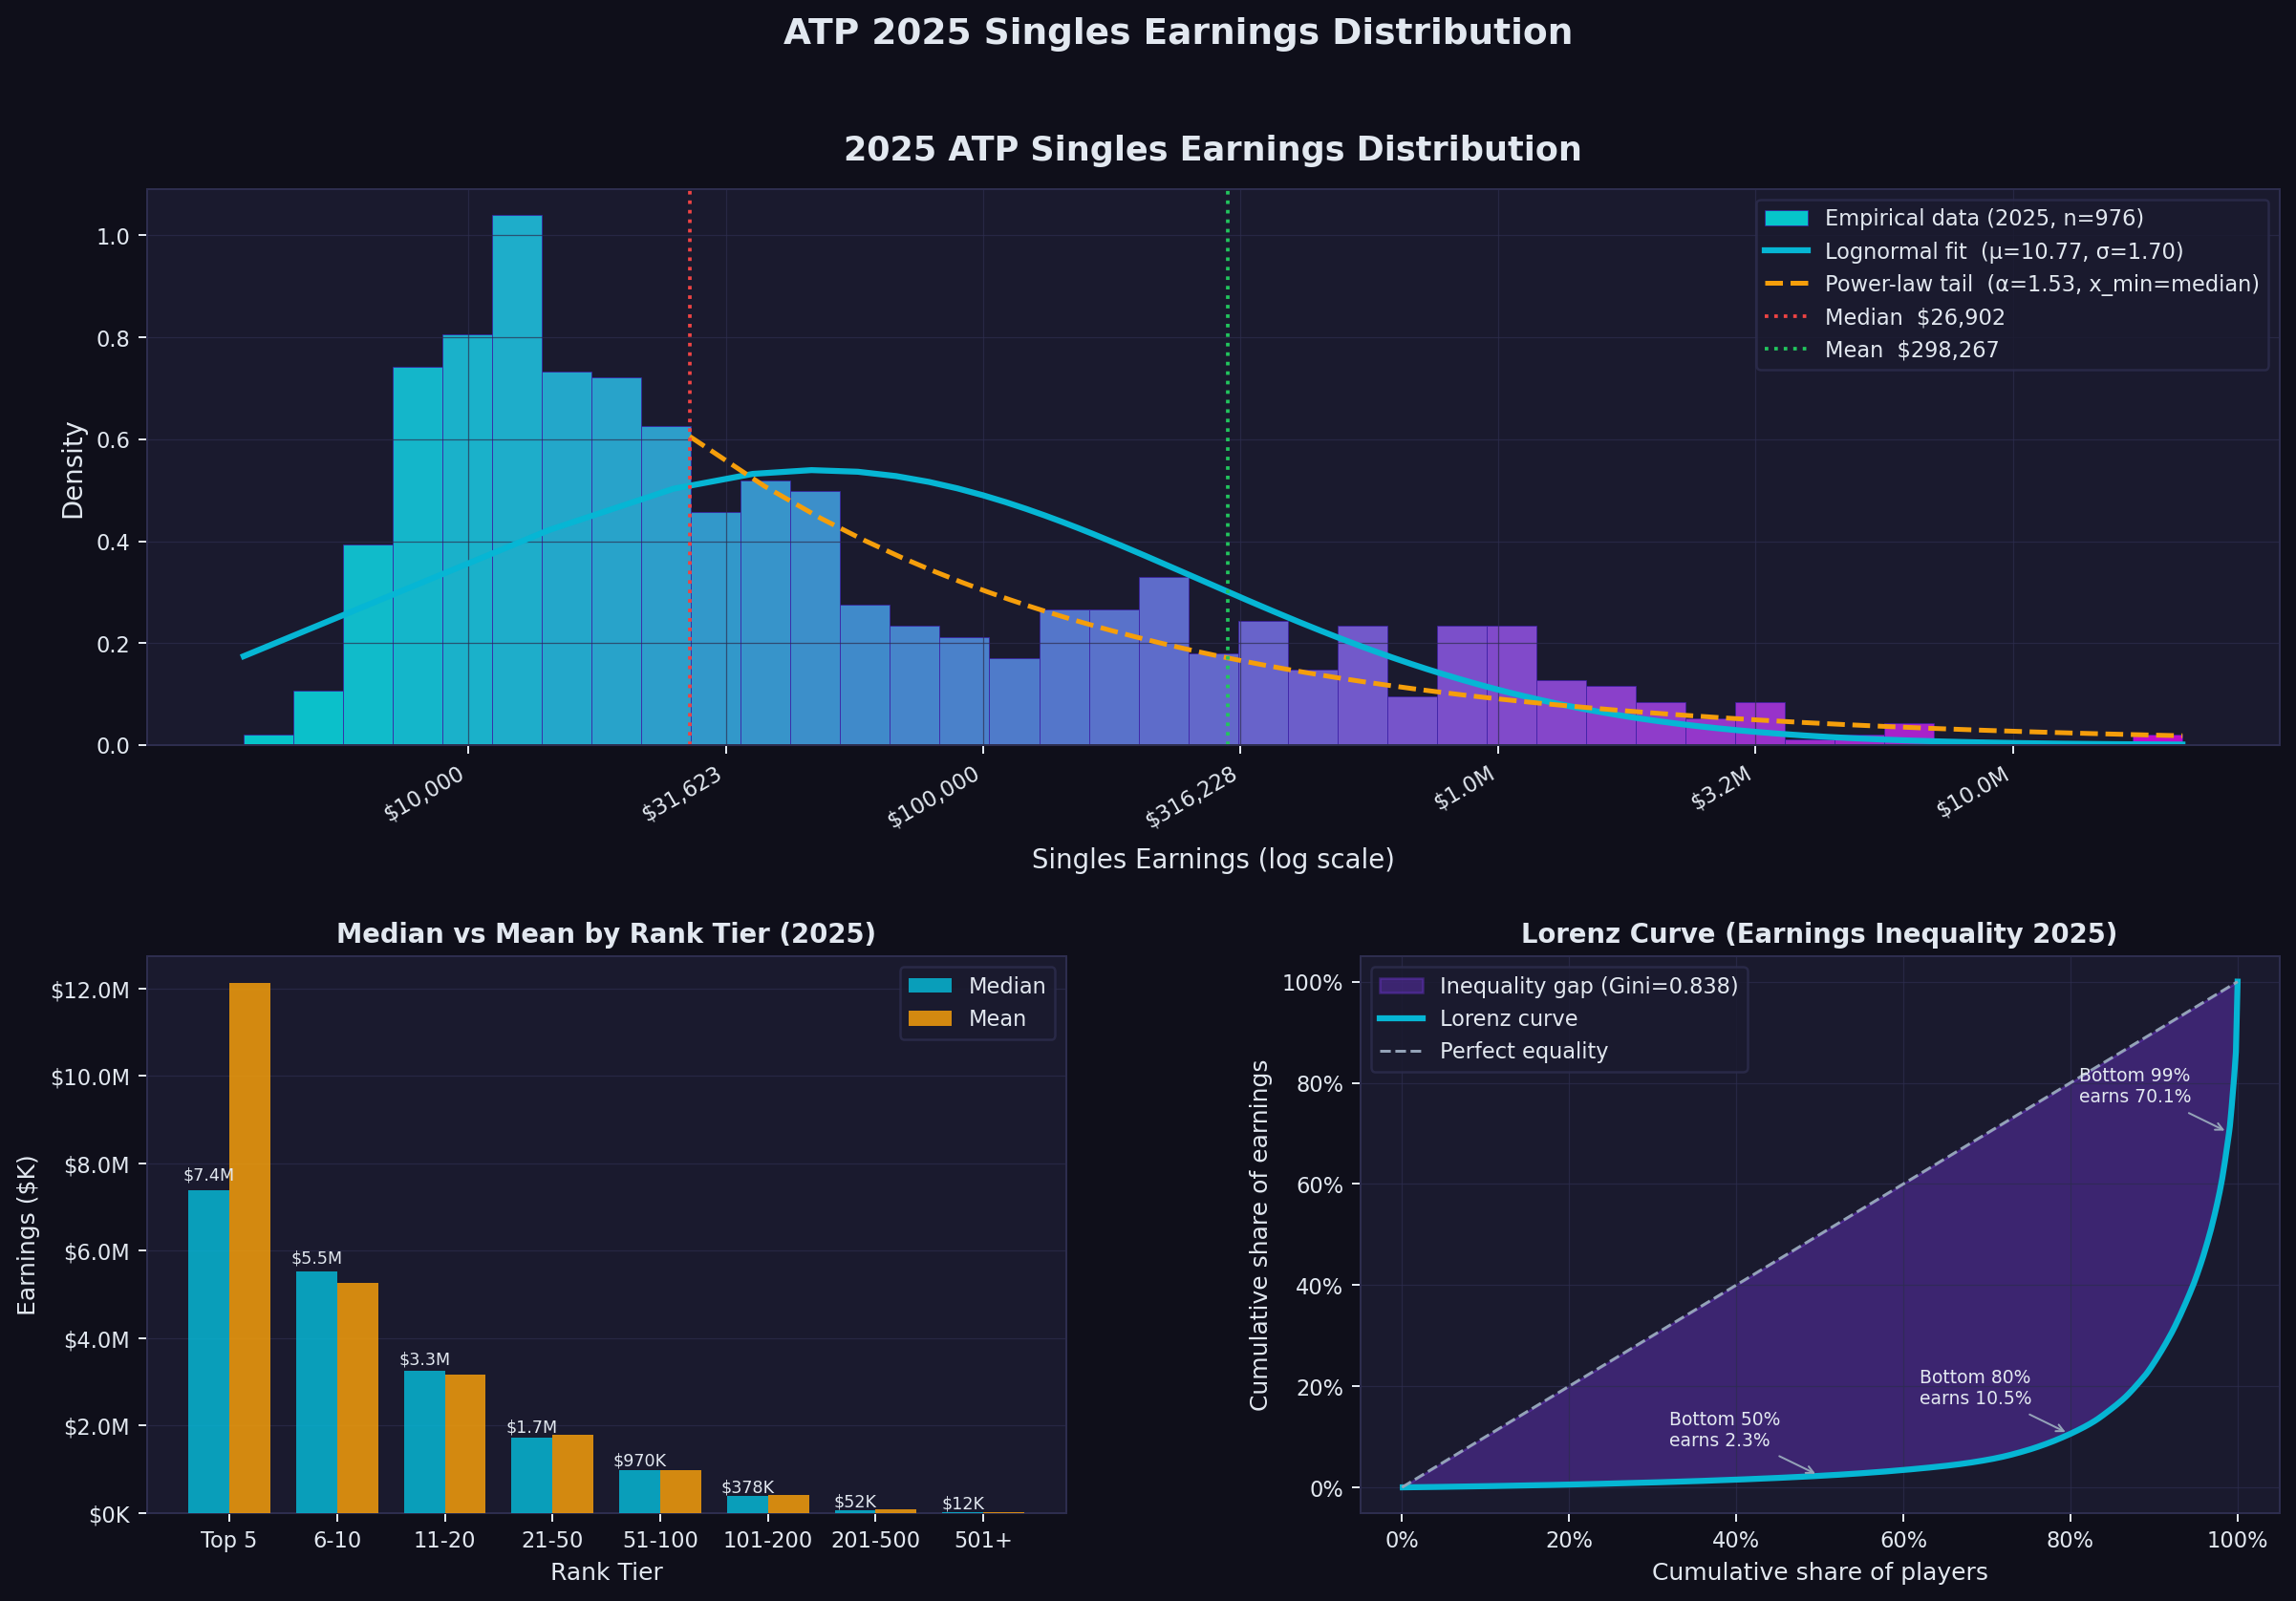

Write Python code to recreate this figure.
import pandas as pd
import numpy as np
import matplotlib.pyplot as plt
import matplotlib.ticker as mticker
from matplotlib.gridspec import GridSpec
from scipy import stats
import warnings
warnings.filterwarnings('ignore')

# Load 2025 data
df = pd.read_excel('filtered_top_players_earnings.xlsx', sheet_name='2025')
df = df.sort_values('singles', ascending=False).reset_index(drop=True)
df['rank'] = range(1, len(df)+1)

# Filter to players who actually earned singles prize money
singles = df[df['singles'] > 0]['singles'].values
log_singles = np.log(singles)

print(f"Total players in 2025 sheet: {len(df)}")
print(f"Players with singles earnings > 0: {len(singles)}")
print(f"\n--- 2025 Singles Earnings Summary ---")
print(f"  Max   : ${singles.max():>12,.0f}  ({df.iloc[0]['player name']})")
print(f"  P99   : ${np.percentile(singles, 99):>12,.0f}")
print(f"  P95   : ${np.percentile(singles, 95):>12,.0f}")
print(f"  P90   : ${np.percentile(singles, 90):>12,.0f}")
print(f"  P75   : ${np.percentile(singles, 75):>12,.0f}")
print(f"  Median: ${np.median(singles):>12,.0f}")
print(f"  P25   : ${np.percentile(singles, 25):>12,.0f}")
print(f"  Mean  : ${np.mean(singles):>12,.0f}")
print(f"  Std   : ${np.std(singles):>12,.0f}")
print(f"  Min   : ${singles.min():>12,.0f}")
print(f"\n--- Rank Tier Breakdown ---")
tiers = [(1,5,'Top 5'), (6,10,'Top 6-10'), (11,20,'Top 11-20'),
         (21,50,'Top 21-50'), (51,100,'Top 51-100'),
         (101,200,'Top 101-200'), (201,500,'Top 201-500'), (501,1000,'Top 501-1000')]
for lo, hi, label in tiers:
    subset = df[(df['rank']>=lo) & (df['rank']<=hi)]['singles']
    subset = subset[subset > 0]
    if len(subset):
        print(f"  {label:<18}: mean=${subset.mean():>10,.0f}  median=${subset.median():>10,.0f}  n={len(subset)}")

# Fit distributions
mu_ln, sigma_ln = log_singles.mean(), log_singles.std()
print(f"\n--- Lognormal Fit ---")
print(f"  mu (log): {mu_ln:.4f}   =>  median = ${np.exp(mu_ln):,.0f}")
print(f"  sigma (log): {sigma_ln:.4f}")

xmin = np.median(singles)
tail = singles[singles >= xmin]
alpha = 1 + len(tail) / np.sum(np.log(tail / xmin))
print(f"\n--- Power Law Fit (tail, xmin=median=${xmin:,.0f}) ---")
print(f"  alpha: {alpha:.4f}")

# Build the figure
fig = plt.figure(figsize=(16, 10), facecolor='#0f0f1a')
gs = GridSpec(2, 2, figure=fig, hspace=0.38, wspace=0.32)
ax_main  = fig.add_subplot(gs[0, :])   # log-scale histogram
ax_bar   = fig.add_subplot(gs[1, 0])   # rank tier bar chart
ax_lorenz = fig.add_subplot(gs[1, 1])  # Lorenz curve

ACCENT    = '#7c3aed'
ACCENT2   = '#06b6d4'
ACCENT3   = '#f59e0b'
BG        = '#0f0f1a'
PANEL_BG  = '#1a1a2e'
TEXT      = '#e2e8f0'
GRID      = '#2d2d4e'

def style_ax(ax):
    ax.set_facecolor(PANEL_BG)
    ax.tick_params(colors=TEXT, labelsize=9)
    ax.xaxis.label.set_color(TEXT)
    ax.yaxis.label.set_color(TEXT)
    ax.title.set_color(TEXT)
    for spine in ax.spines.values():
        spine.set_edgecolor(GRID)
    ax.grid(color=GRID, linewidth=0.5, alpha=0.7)

# Log-scale histogram + fitted distributions
log10_singles = np.log10(singles)
bins = np.linspace(log10_singles.min(), log10_singles.max(), 40)

n_vals, bin_edges, patches = ax_main.hist(
    log10_singles, bins=bins, density=True,
    color=ACCENT, alpha=0.55, edgecolor='#3b1fa3', linewidth=0.4,
    label='Empirical data (2025, n={})'.format(len(singles))
)

# Color gradient on bars
import matplotlib.cm as cm
cmap = cm.get_cmap('cool')
for i, patch in enumerate(patches):
    patch.set_facecolor(cmap(i / len(patches)))
    patch.set_alpha(0.75)

# Lognormal curve on log10 axis
x_vals = np.linspace(singles.min(), singles.max(), 2000)
pdf_ln = stats.lognorm.pdf(x_vals, s=sigma_ln, scale=np.exp(mu_ln))
pdf_log10_ln = pdf_ln * x_vals * np.log(10)
ax_main.plot(np.log10(x_vals), pdf_log10_ln,
             color=ACCENT2, lw=2.5, label=f'Lognormal fit  (μ={mu_ln:.2f}, σ={sigma_ln:.2f})')

# Power-law curve on log10 axis (tail only)
x_pl = np.linspace(xmin, singles.max(), 2000)
pdf_pl = ((alpha-1)/xmin) * (x_pl/xmin)**(-alpha) * 0.5
pdf_log10_pl = pdf_pl * x_pl * np.log(10)
ax_main.plot(np.log10(x_pl), pdf_log10_pl,
             color=ACCENT3, lw=2, linestyle='--',
             label=f'Power-law tail  (α={alpha:.2f}, x_min=median)')

ax_main.axvline(np.log10(np.median(singles)), color='#ef4444', lw=1.5, linestyle=':',
                label=f'Median  ${np.median(singles):,.0f}')
ax_main.axvline(np.log10(np.mean(singles)), color='#22c55e', lw=1.5, linestyle=':',
                label=f'Mean  ${np.mean(singles):,.0f}')

# X-axis: show dollar amounts
tick_vals = [4, 4.5, 5, 5.5, 6, 6.5, 7]
ax_main.set_xticks(tick_vals)
ax_main.set_xticklabels(
    [f'${10**v:,.0f}' if v < 6 else f'${10**v/1e6:.1f}M' for v in tick_vals],
    rotation=30, ha='right'
)
ax_main.set_xlabel('Singles Earnings (log scale)', fontsize=11, labelpad=6)
ax_main.set_ylabel('Density', fontsize=11)
ax_main.set_title('2025 ATP Singles Earnings Distribution', fontsize=14, fontweight='bold', pad=12)
leg = ax_main.legend(fontsize=9, facecolor='#1a1a2e', edgecolor=GRID, labelcolor=TEXT)
style_ax(ax_main)

# Rank-tier bar chart
tier_labels = ['Top 5','6-10','11-20','21-50','51-100','101-200','201-500','501+']
tier_ranges = [(1,5),(6,10),(11,20),(21,50),(51,100),(101,200),(201,500),(501,2000)]
medians, means, counts = [], [], []
for lo, hi in tier_ranges:
    s = df[(df['rank']>=lo) & (df['rank']<=hi)]['singles']
    s = s[s > 0]
    medians.append(s.median() if len(s) else 0)
    means.append(s.mean() if len(s) else 0)
    counts.append(len(s))

x = np.arange(len(tier_labels))
w = 0.38
bars1 = ax_bar.bar(x - w/2, [m/1e3 for m in medians], w,
                   color=ACCENT2, alpha=0.85, label='Median', zorder=3)
bars2 = ax_bar.bar(x + w/2, [m/1e3 for m in means], w,
                   color=ACCENT3, alpha=0.85, label='Mean', zorder=3)

ax_bar.set_xticks(x)
ax_bar.set_xticklabels(tier_labels, fontsize=8.5)
ax_bar.set_xlabel('Rank Tier', fontsize=10)
ax_bar.set_ylabel('Earnings ($K)', fontsize=10)
ax_bar.set_title('Median vs Mean by Rank Tier (2025)', fontsize=11, fontweight='bold')
ax_bar.yaxis.set_major_formatter(mticker.FuncFormatter(lambda v,_: f'${v:.0f}K' if v < 1000 else f'${v/1000:.1f}M'))
ax_bar.legend(fontsize=9, facecolor=PANEL_BG, edgecolor=GRID, labelcolor=TEXT)
style_ax(ax_bar)
ax_bar.grid(axis='x', alpha=0)

# Add value labels on bars
for bar in bars1:
    h = bar.get_height()
    if h > 0:
        ax_bar.text(bar.get_x()+bar.get_width()/2, h*1.02,
                    f'${h:.0f}K' if h < 1000 else f'${h/1000:.1f}M',
                    ha='center', va='bottom', fontsize=7, color=TEXT)

# Lorenz curve
sorted_s = np.sort(singles)
n = len(sorted_s)
cumulative_share = np.cumsum(sorted_s) / sorted_s.sum()
pop_share = np.arange(1, n+1) / n

gini = 1 - 2 * np.trapz(cumulative_share, pop_share)

ax_lorenz.fill_between(pop_share, cumulative_share, pop_share,
                        color=ACCENT, alpha=0.35, label=f'Inequality gap (Gini={gini:.3f})')
ax_lorenz.plot(pop_share, cumulative_share, color=ACCENT2, lw=2.5, label='Lorenz curve')
ax_lorenz.plot([0,1],[0,1], color='#94a3b8', lw=1.2, linestyle='--', label='Perfect equality')

# Mark key percentiles
for pct, label_str in [(0.5, '50%'), (0.8, '80%'), (0.99, '99%')]:
    idx = int(pct * n)
    ax_lorenz.annotate(
        f'Bottom {int(pct*100)}%\nearns {cumulative_share[idx-1]:.1%}',
        xy=(pop_share[idx-1], cumulative_share[idx-1]),
        xytext=(pop_share[idx-1]-0.18, cumulative_share[idx-1]+0.06),
        fontsize=7.5, color=TEXT,
        arrowprops=dict(arrowstyle='->', color='#94a3b8', lw=0.8)
    )

ax_lorenz.set_xlabel('Cumulative share of players', fontsize=10)
ax_lorenz.set_ylabel('Cumulative share of earnings', fontsize=10)
ax_lorenz.set_title('Lorenz Curve (Earnings Inequality 2025)', fontsize=11, fontweight='bold')
ax_lorenz.xaxis.set_major_formatter(mticker.PercentFormatter(1.0))
ax_lorenz.yaxis.set_major_formatter(mticker.PercentFormatter(1.0))
ax_lorenz.legend(fontsize=9, facecolor=PANEL_BG, edgecolor=GRID, labelcolor=TEXT)
style_ax(ax_lorenz)

# ── Title ─────────────────────────────────────────────────────────────────
fig.text(0.5, 0.98, 'ATP 2025 Singles Earnings Distribution',
         ha='center', va='top', fontsize=15, fontweight='bold', color=TEXT)

plt.savefig('earnings_dist_2025.png', dpi=180, bbox_inches='tight', facecolor=BG)
print("\nSaved earnings_dist_2025.png")
